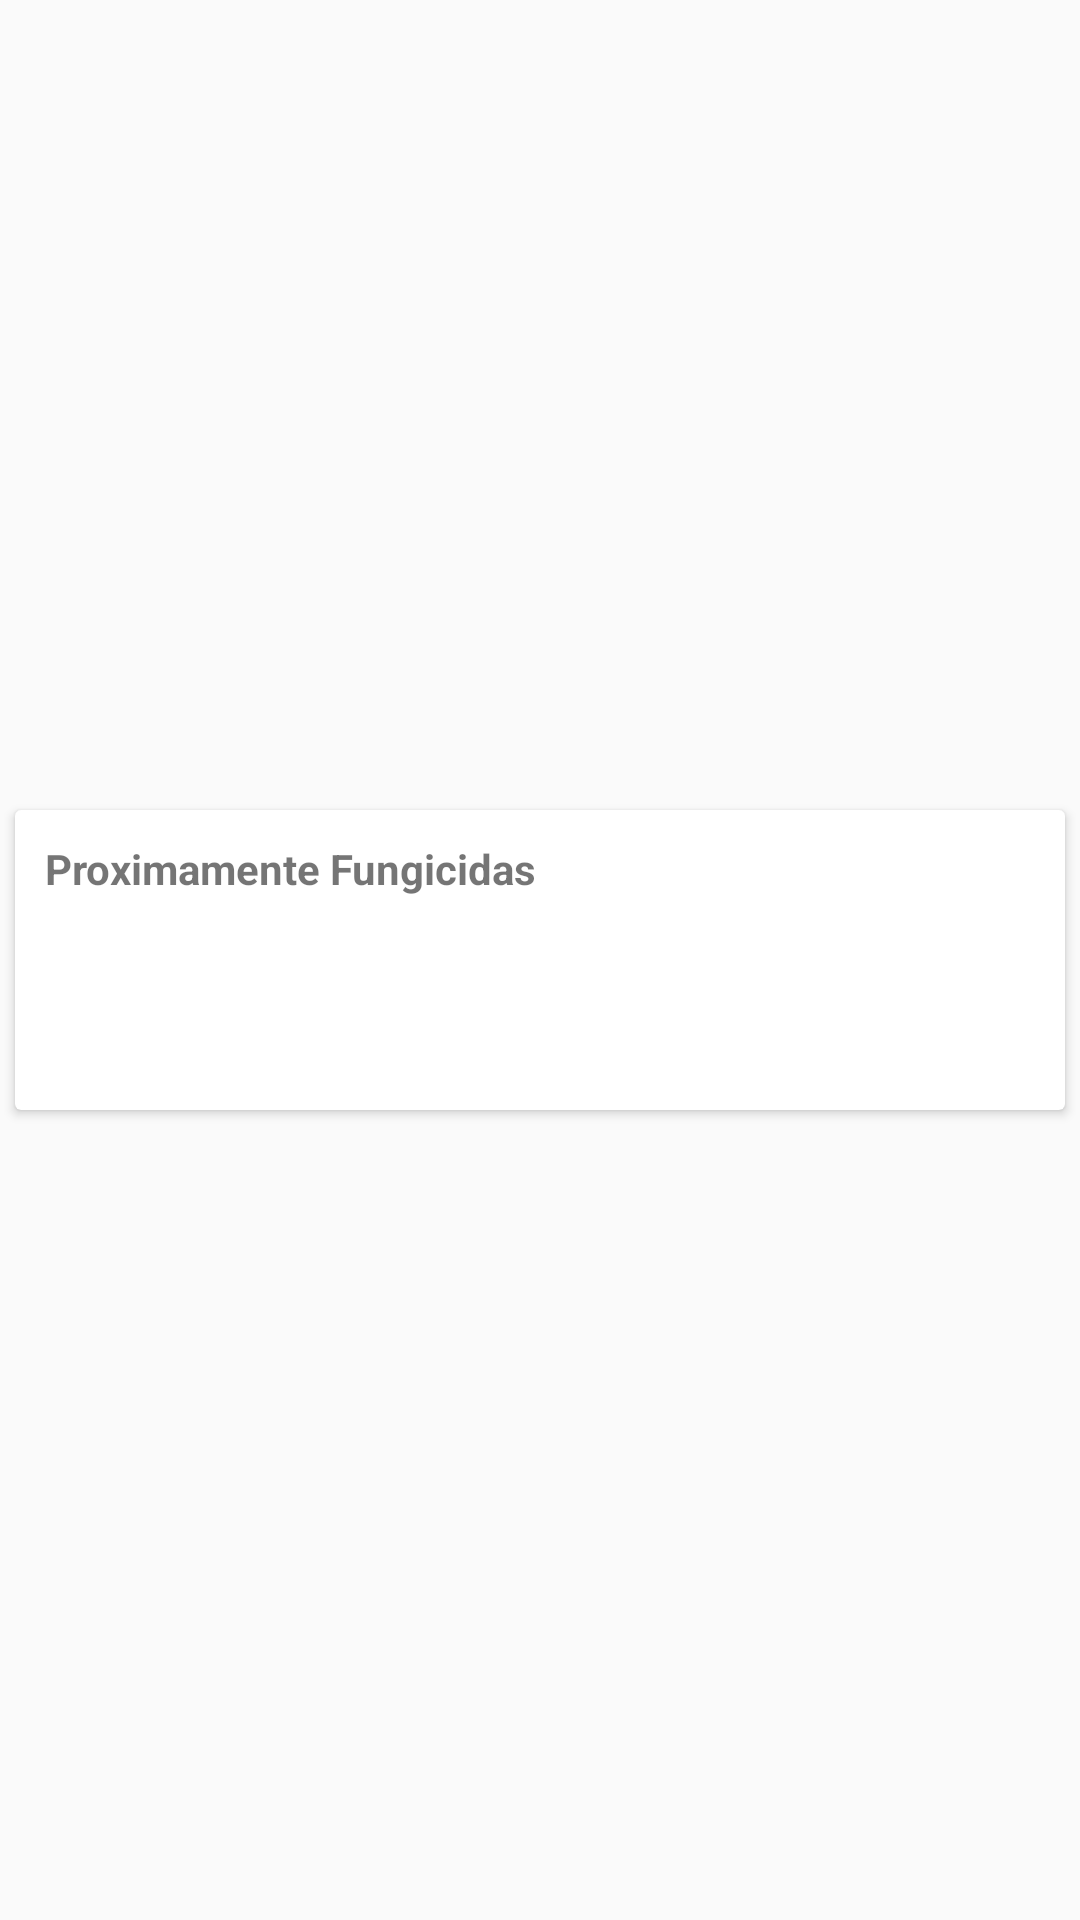

Layout XML and referenced resources for this Android screen:
<!-- AndroidManifest.xml: application theme AppTheme -->
<!-- res/layout/fragment_funigicidas.xml -->
<FrameLayout xmlns:android="http://schemas.android.com/apk/res/android"
    xmlns:tools="http://schemas.android.com/tools"
    android:layout_width="match_parent"
    android:layout_height="match_parent"
    xmlns:card_view="http://schemas.android.com/apk/res-auto"
    tools:context="com.kennek.awal.Fragments.Fungicidas">

    <android.support.v7.widget.CardView
        android:id="@+id/card_view"
        android:layout_gravity="center"
        android:layout_width="fill_parent"
        android:layout_height="100dp"
        android:background="@color/primary_dark"
        android:layout_margin="5dp"
        card_view:cardCornerRadius="2dp"
        card_view:contentPadding="10dp">

        <RelativeLayout
            android:layout_width="fill_parent"
            android:layout_height="fill_parent">

            <TextView
                android:id="@+id/textView"
                android:layout_width="wrap_content"
                android:layout_height="wrap_content"
                android:text="Proximamente Fungicidas"
                android:textStyle="bold"
                android:layout_alignParentTop="true"/>

            <ImageView
                android:layout_width="match_parent"
                android:layout_height="match_parent"/>
        </RelativeLayout>

        <android.support.v7.widget.RecyclerView
            android:layout_width="match_parent"
            android:layout_height="match_parent"
            android:id="@+id/recycle"
            android:layout_below="@+id/view"/>

    </android.support.v7.widget.CardView>


</FrameLayout>
<!-- resources referenced by this layout -->
<resources>
  <color name="primary_dark">#689F38</color>
  <style name="AppTheme" parent="Theme.AppCompat.Light.DarkActionBar">
          
          <item name="colorPrimary">@color/primary</item>
          <item name="colorPrimaryDark">@color/primary_dark</item>
          <item name="colorAccent">@color/accent</item>
      </style>
  <color name="primary">#8BC34A</color>
  <color name="accent">#795548</color>
</resources>
